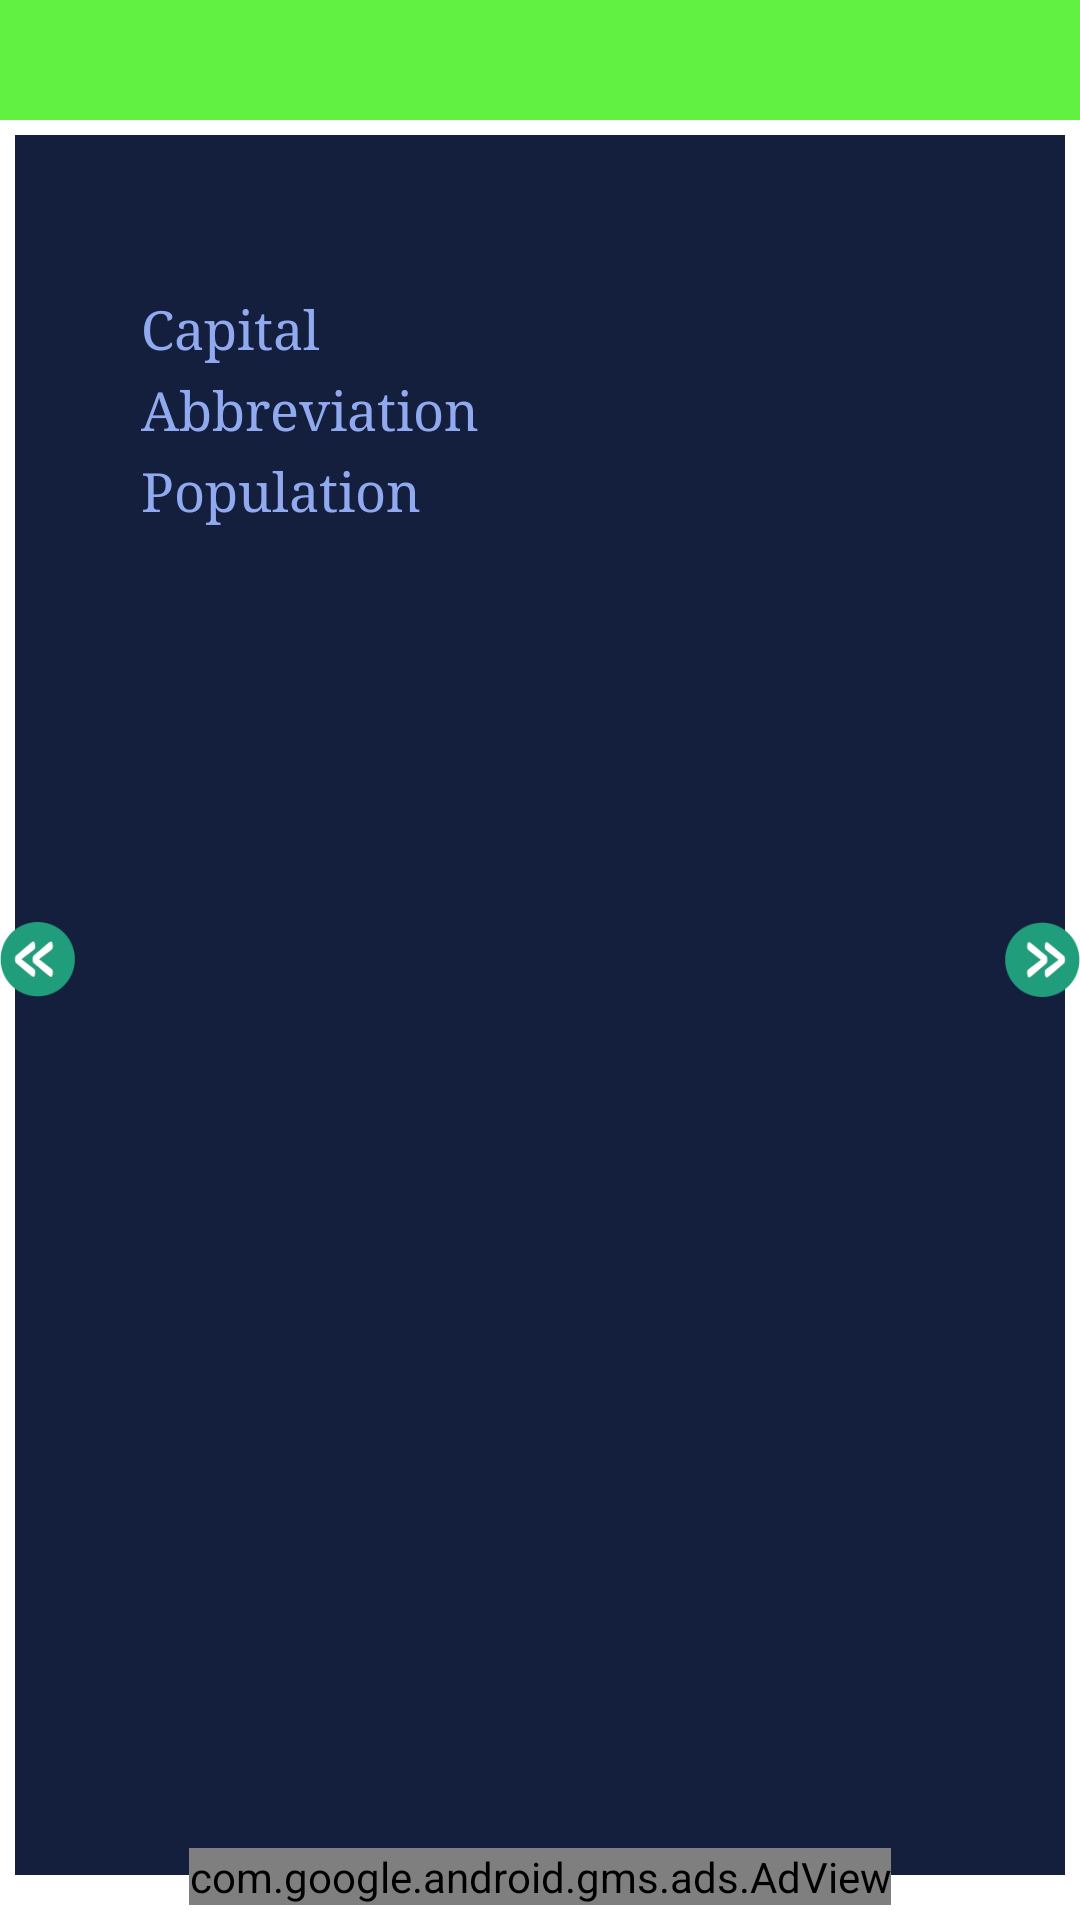

Write the Android layout XML for this screen, with the resource values it uses.
<!-- AndroidManifest.xml: fallback theme Theme.MaterialComponents.DayNight.NoActionBar -->
<!-- res/layout/activity_learn.xml -->
<?xml version="1.0" encoding="utf-8"?>
<RelativeLayout
	xmlns:android="http://schemas.android.com/apk/res/android"
	xmlns:tools="http://schemas.android.com/tools"
	android:id="@+id/activity_learn"
	android:layout_width="match_parent"
	android:layout_height="match_parent"
	android:background="@android:color/white"
	tools:context="org.wus32.group.sq.activity.Learn">
	<TextView
		android:id="@+id/state_index"
		style="@style/title_index"/>
	<ImageView
		android:layout_width="260dp"
		android:layout_height="260dp"
		android:layout_centerInParent="true"
		android:src="@drawable/flags"/>
	<ViewFlipper
		android:id="@+id/main_content"
		android:layout_below="@+id/state_index"
		style="@style/flipper">
		<include layout="@layout/learn_fragment"></include>
	</ViewFlipper>
	<ImageView
		android:id="@+id/left_arrow"
		android:layout_width="25dp"
		android:layout_height="25dp"
		android:layout_alignParentLeft="true"
		android:layout_centerVertical="true"
		android:src="@drawable/left_arrow"/>
	<ImageView
		android:id="@+id/right_arrow"
		android:layout_width="25dp"
		android:layout_height="25dp"
		android:layout_alignParentRight="true"
		android:layout_centerVertical="true"
		android:src="@drawable/right_arrow"/>
	<com.google.android.gms.ads.AdView
		xmlns:ads="http://schemas.android.com/apk/res-auto"
		android:id="@+id/adView"
		android:layout_width="wrap_content"
		android:layout_height="wrap_content"
		android:layout_margin="5dp"
		android:layout_centerHorizontal="true"
		android:layout_alignParentBottom="true"
		ads:adSize="BANNER"
		ads:adUnitId="@string/unit_id">
	</com.google.android.gms.ads.AdView>
</RelativeLayout>
<!-- res/layout/learn_fragment.xml (included above) -->
<?xml version="1.0" encoding="utf-8"?>
<RelativeLayout
	xmlns:android="http://schemas.android.com/apk/res/android"
	android:layout_width="match_parent"
	android:layout_height="match_parent"
	android:background="@color/frag_bg">
	<TextView
		android:id="@+id/state_name"
		android:layout_width="wrap_content"
		android:layout_height="wrap_content"
		android:layout_alignParentTop="true"
		android:layout_centerHorizontal="true"
		android:textColor="@color/learn_name"
		android:textSize="30sp"/>
	<TableLayout
		android:id="@+id/table"
		android:layout_width="wrap_content"
		android:layout_height="wrap_content"
		android:layout_below="@+id/state_name"
		android:layout_centerHorizontal="true"
		android:layout_margin="10dp">
		<TableRow>
			<TextView
				style="@style/table_label"
				android:text="Capital"/>
			<TextView
				android:id="@+id/state_capital"
				style="@style/table_content"/>
		</TableRow>
		<TableRow>
			<TextView
				style="@style/table_label"
				android:text="Abbreviation"/>
			<TextView
				android:id="@+id/state_abbreviation"
				style="@style/table_content"/>
		</TableRow>
		<TableRow>
			<TextView
				style="@style/table_label"
				android:text="Population"/>
			<TextView
				android:id="@+id/state_population"
				style="@style/table_content"/>
		</TableRow>
	</TableLayout>
	<LinearLayout
		android:layout_width="match_parent"
		android:layout_height="wrap_content"
		android:layout_below="@+id/table"
		android:orientation="vertical"
		android:padding="10dp">
		<ImageView
			android:id="@+id/learn_flag"
			android:layout_width="match_parent"
			android:layout_height="160dp"/>
		<ImageView
			android:id="@+id/learn_loc"
			android:layout_marginTop="15dp"
			android:layout_width="match_parent"
			android:layout_height="160dp"/>
	</LinearLayout>
</RelativeLayout>
<!-- resources referenced by this layout -->
<resources>
  <color name="frag_bg">#141f3e</color>
  <color name="learn_name">#FF0846FC</color>
  <!-- drawable flags: png bitmap (drawable, 402359 bytes) -->
  <!-- drawable left_arrow: png bitmap (drawable, 16701 bytes) -->
  <!-- drawable right_arrow: png bitmap (drawable, 17709 bytes) -->
  <string name="unit_id">ca-app-pub-9267819544938806/3154458831</string>
  <style name="flipper">
  		<item name="android:layout_width">match_parent</item>
  		<item name="android:layout_height">580dp</item>
  		<item name="android:layout_centerHorizontal">true</item>
  		<item name="android:layout_margin">5dp</item>
  	</style>
  <style name="table_content">
  		<item name="android:layout_width">200dp</item>
  		<item name="android:layout_height">wrap_content</item>
  		<item name="android:textColor">@color/learn_content</item>
  		<item name="android:textSize">20sp</item>
  		<item name="android:layout_marginLeft">32dp</item>
  	</style>
  <style name="table_label">
  		<item name="android:layout_width">115dp</item>
  		<item name="android:layout_height">wrap_content</item>
  		<item name="android:textColor">@color/learn_label</item>
  		<item name="android:fontFamily">serif</item>
  		<item name="android:textSize">18sp</item>
  		<item name="android:layout_marginLeft">32dp</item>
  	</style>
  <style name="title_index">
  		<item name="android:layout_width">match_parent</item>
  		<item name="android:layout_height">40dp</item>
  		<item name="android:layout_alignParentTop">true</item>
  		<item name="android:background">@color/title_index_bg</item>
  		<item name="android:textSize">26sp</item>
  		<item name="android:textStyle">bold</item>
  		<item name="android:textColor">@color/portal_text_color</item>
  		<item name="android:gravity">center</item>
  	</style>
  <color name="learn_content">#FF3261ED</color>
  <color name="learn_label">#FF91A9EF</color>
  <color name="title_index_bg">#FF60F143</color>
  <color name="portal_text_color">#fff</color>
</resources>
